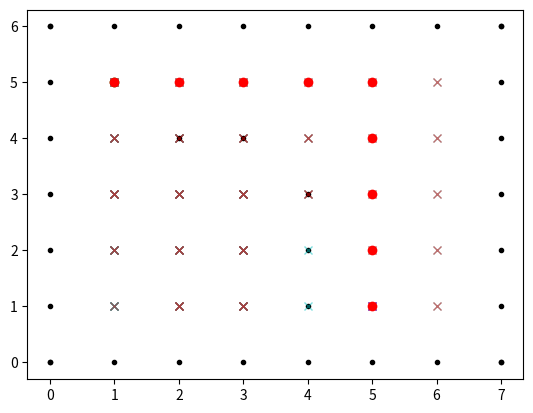

Python code for this plot:
import matplotlib.pyplot as plt

import numpy as np

from sys import maxsize

import math

from numpy.core.fromnumeric import shape

show_animation = True

class MAP:

    def __init__(self, x, y, ptype, tag):
        self.x = x
        self.y = y
        self.type = ptype
        self.t = tag
        self.h = maxsize
        self.k = maxsize
        self.b = []


class OPENLIST:

    def __init__(self, x_range, y_range):
        self.openlist = ["#"]
        self.hash_value = np.zeros((x_range + 1, y_range + 1), dtype = np.int16)

    def add(self, x, y, value):
        tmp = self.openlist[self.hash_value[x][y]]
        if(tmp != "#" and tmp[2] == value):
            return tmp

        point_data = [x, y, value]

        if(tmp == "#"):
            self.openlist.append(point_data)
            index = len(self.openlist) - 1
            self.hash_value[x][y] = index
        else:
            index = self.hash_value[x][y]
            self.openlist[index] = point_data

        if(index == 1):
            return self.openlist[1][2]
        while(index != 1 and self.openlist[index][2] < self.openlist[math.floor(index/2)][2]):
            tmp = self.openlist[math.floor(index/2)]
            self.openlist[index], self.openlist[math.floor(index/2)] = self.openlist[math.floor(index/2)], self.openlist[index]
            self.hash_value[x][y], self.hash_value[tmp[0]][tmp[1]] = math.floor(index/2), index
            index = math.floor(index/2)

        return self.openlist[1]

    def min_val(self):
        if(len(self.openlist) <= 1):
            return None
        return self.openlist[1]

    def pop(self):
        if(len(self.openlist) <= 1):
            return None

        min_value = self.openlist[1][2]
        length = index = len(self.openlist) - 1

        self.hash_value[self.openlist[1][0]][self.openlist[1][1]] = 0
        self.openlist[index], self.openlist[1] = self.openlist[1], self.openlist[index]
        self.openlist.pop(index)
        length -= 1  

        if(length <= 1):
            return min_value

        min_index = index = 1   
        while(index * 2 <= length):
            if(index * 2 + 1> length):
                min_index = index * 2
            elif(self.openlist[index * 2][2] < self.openlist[index * 2 + 1][2]):
                min_index = index * 2
            else:
                min_index = index * 2 + 1
            tmp1 = self.openlist[index]
            tmp2 = self.openlist[min_index]
            if(tmp2[2] >= tmp1[2]):
                self.hash_value[tmp1[0]][tmp1[1]], self.hash_value[tmp2[0]][tmp2[1]] = index, min_index
                break
            self.openlist[index], self.openlist[min_index] = self.openlist[min_index], self.openlist[index]
            self.hash_value[tmp1[0]][tmp1[1]], self.hash_value[tmp2[0]][tmp2[1]] = min_index, index
            index = min_index

        return min_value




class DSTAR:
    
    def __init__(self, x_range, y_range, ox, oy, start, goal):
        self.ox = ox
        self.oy = oy
        self.obs = self.obstacle(ox, oy)
        self.x_range = x_range
        self.y_range = y_range
        self.start = start
        self.goal = goal
        self.open_list = OPENLIST(x_range, y_range)
        self.map = self.map_init(x_range, y_range)
        self.motion =   [[1, 0],
                        [0, 1],
                        [-1, 0],
                        [0, -1]]

    def obstacle(self, ox, oy):
        temp_obs = []
        for i in range(0, len(ox)):
            temp_obs.append([ox[i], oy[i]])
        return temp_obs

    def point_type(self, x, y):
        if([x, y] in self.obs):
            return "#"
        elif(self.start[0] == x and self.start[1] == y):
            return "s"
        elif(self.goal[0] == x and self.goal[1] == y):
            return "g"
        else:
            return "."

    # def neighbor():
        


    def map_init(self, x_range, y_range):
        map_data_row = []
        map_data_line = []
        for i in range(0, y_range + 2):         
            for j in range(0, x_range + 2):                
                map_data_line.append(MAP(i, j, self.point_type(i, j), "new"))
            map_data_row.append(map_data_line)
            map_data_line = []

        self.open_list.add(self.goal[0], self.goal[1], 0)
        map_data_row[self.goal[0]][self.goal[1]].h = 0
        map_data_row[self.goal[0]][self.goal[1]].k = 0

        return map_data_row


    def cost(self, x, y):
        if(x.type == "#" or y.type == "#"):
            return maxsize
        return math.sqrt(math.pow((x.x - y.x), 2) +
                         math.pow((x.y - y.y), 2))


    def process_state(self):
        pos = self.open_list.min_val()
        if(pos == None):
            return -1
        if(pos[2] >= maxsize):
            return -1
        x = self.map[pos[0]][pos[1]]
        k_old = x.k
        self.open_list.pop()
        x.t = self.map[pos[0]][pos[1]].t = "closed"

        if show_animation == True:
            plt.plot(x.x, x.y, "xr", alpha = 0.5)
            plt.pause(0.001)

        if(k_old < x.h):
            for i in enumerate(self.motion):
                if(not(1 <= pos[0] + i[1][0] <= self.x_range and 1 <= pos[1] + i[1][1] <= self.y_range)):
                        continue
                y = self.map[pos[0] + i[1][0]][pos[1] + i[1][1]]

                if((y.h <= k_old and x.h > y.h + self.cost(x, y))
                ):
                # or (y.k < y.h < maxsize and x.h < maxsize and y.h <= k_old + y.h - y.k + self.cost(x, y))
                    x.b = y; 
                    x.h = y.h + self.cost(x, y)

        if(k_old == x.h):
            for i in enumerate(self.motion):
                if(not(1 <= pos[0] + i[1][0] <= self.x_range and 1 <= pos[1] + i[1][1] <= self.y_range)):
                    continue
                y = self.map[pos[0] + i[1][0]][pos[1] + i[1][1]]

                if(y.t == "new" or
                (y.b == x and y.h != x.h + self.cost(x, y)) or (y.b != x and y.h > x.h + self.cost(x, y))): 
                    y.b = x 
                    self.insert(y, x.h + self.cost(x, y))

        else:
            for i in enumerate(self.motion):
                if(not(1 <= pos[0] + i[1][0] <= self.x_range and 1 <= pos[1] + i[1][1] <= self.y_range)):
                    continue
                y = self.map[pos[0] + i[1][0]][pos[1] + i[1][1]]

                if(y.t == "new" or (y.b == x and y.h != x.h + self.cost(x, y))):
                    y.b = x
                    self.insert(y, x.h + self.cost(x, y))
                elif(y.b != x and y.h > x.h + self.cost(x, y)):
                    y.b = x
                    self.insert(y, x.h + self.cost(x, y))
                elif(y.b != x and x.h > y.h + self.cost(x, y) and y.t == "closed" and y.h > k_old):
                    self.insert(y, y.h)
                
        return x


    def insert(self, x, hnew):
        if(x.t == "new"):
            x.k = hnew
        if(x.t == "open"):
            x.k = min(x.k, hnew)
        if(x.t == "closed"):
            x.k = min(x.k, hnew)
            x.t = "open"
        x.h = hnew
        if(hnew >= maxsize):
            x.h = maxsize
        x.t = "open"
        if show_animation == True:
            plt.plot(x.x, x.y, "xc", alpha = 0.5)
        
        self.open_list.add(x.x, x.y, x.k)

    def map_updata(self, x):
        self.map[x.x][x.y] = x

    def modify_cost(self, x):
        if x.t == "closed":
            self.insert(x, x.h)



    def obstacle_sensor(self, x, y, status):
        if(status == "#"):
            self.map[x][y].type = status
            self.map[x][y].h = maxsize
            self.modify_cost(self.map[x][y])
            plt.plot(x, y, ".k")

            md_point = self.map[x][y]
            self.modify_cost(md_point)
            global show_animation
            show_animation = True

            self.process_state()

            for i in enumerate(self.motion):
                if(not(1 <= x + i[1][0] <= self.x_range and 1 <= y + i[1][1] <= self.y_range)):
                        continue

                if(self.map[x + i[1][0]][y + i[1][1]].b != self.map[x][y]):
                    continue

                if(self.map[x + i[1][0]][y + i[1][1]].type == "#"):
                    continue

                while(1):
                    self.process_state()
                    md_point = self.open_list.min_val()

                    if(md_point == -1):
                        break                  
                    if(md_point[2] >= self.map[x + i[1][0]][y + i[1][1]].h):
                        break

    def run(self):

        while(1):
            point = self.process_state()          
            if(point == -1):
                exit()
            if(point.type == "s"):
                break
        
        route = point

        # self.obstacle_sensor(4, 3, "#")
        # self.obstacle_sensor(4, 4, "#")
        self.obstacle_sensor(4, 3, "#")
        self.obstacle_sensor(3, 4, "#")
        self.obstacle_sensor(2, 4, "#")

        while(1):

            plt.plot(route.x, route.y, "or")
            plt.pause(0.01)

            if(route.type == "g"):
                break

            if(route.b.type == "#"):
                md_point = route
                self.modify_cost(md_point)
                self.modify_cost(md_point.b)
                global show_animation
                show_animation = True
                while(1):
                    self.process_state()
                    md_point = self.open_list.min_val()

                    if(md_point == -1):
                        break                  
                    if(md_point[2] >= route.h):
                        break
                    
                if(md_point == -1):
                    exit()
            
            route = route.b

        plt.show()


def main():

    x_range = 6
    y_range = 5
    ox = [4, 4]
    oy = [1, 2]
    for i in range(0, x_range + 2):
        ox.append(i)
        oy.append(0)
    for i in range(0, x_range + 2):
        ox.append(i)
        oy.append(y_range + 1)
    for i in range(0, y_range + 2):
        ox.append(0)
        oy.append(i)
    for i in range(0, y_range + 2):
        ox.append(x_range + 1)
        oy.append(i)

    start = [1, 5]
    goal = [5, 1]

    plt.plot(ox, oy, ".k")
    plt.plot(start[0], start[1], "og")
    plt.plot(goal[0], goal[1], "xb")
    plt.pause(0.01)

    d_star = DSTAR(x_range, y_range, ox, oy, start, goal)
    d_star.run()



if __name__ == "__main__":
    main()

